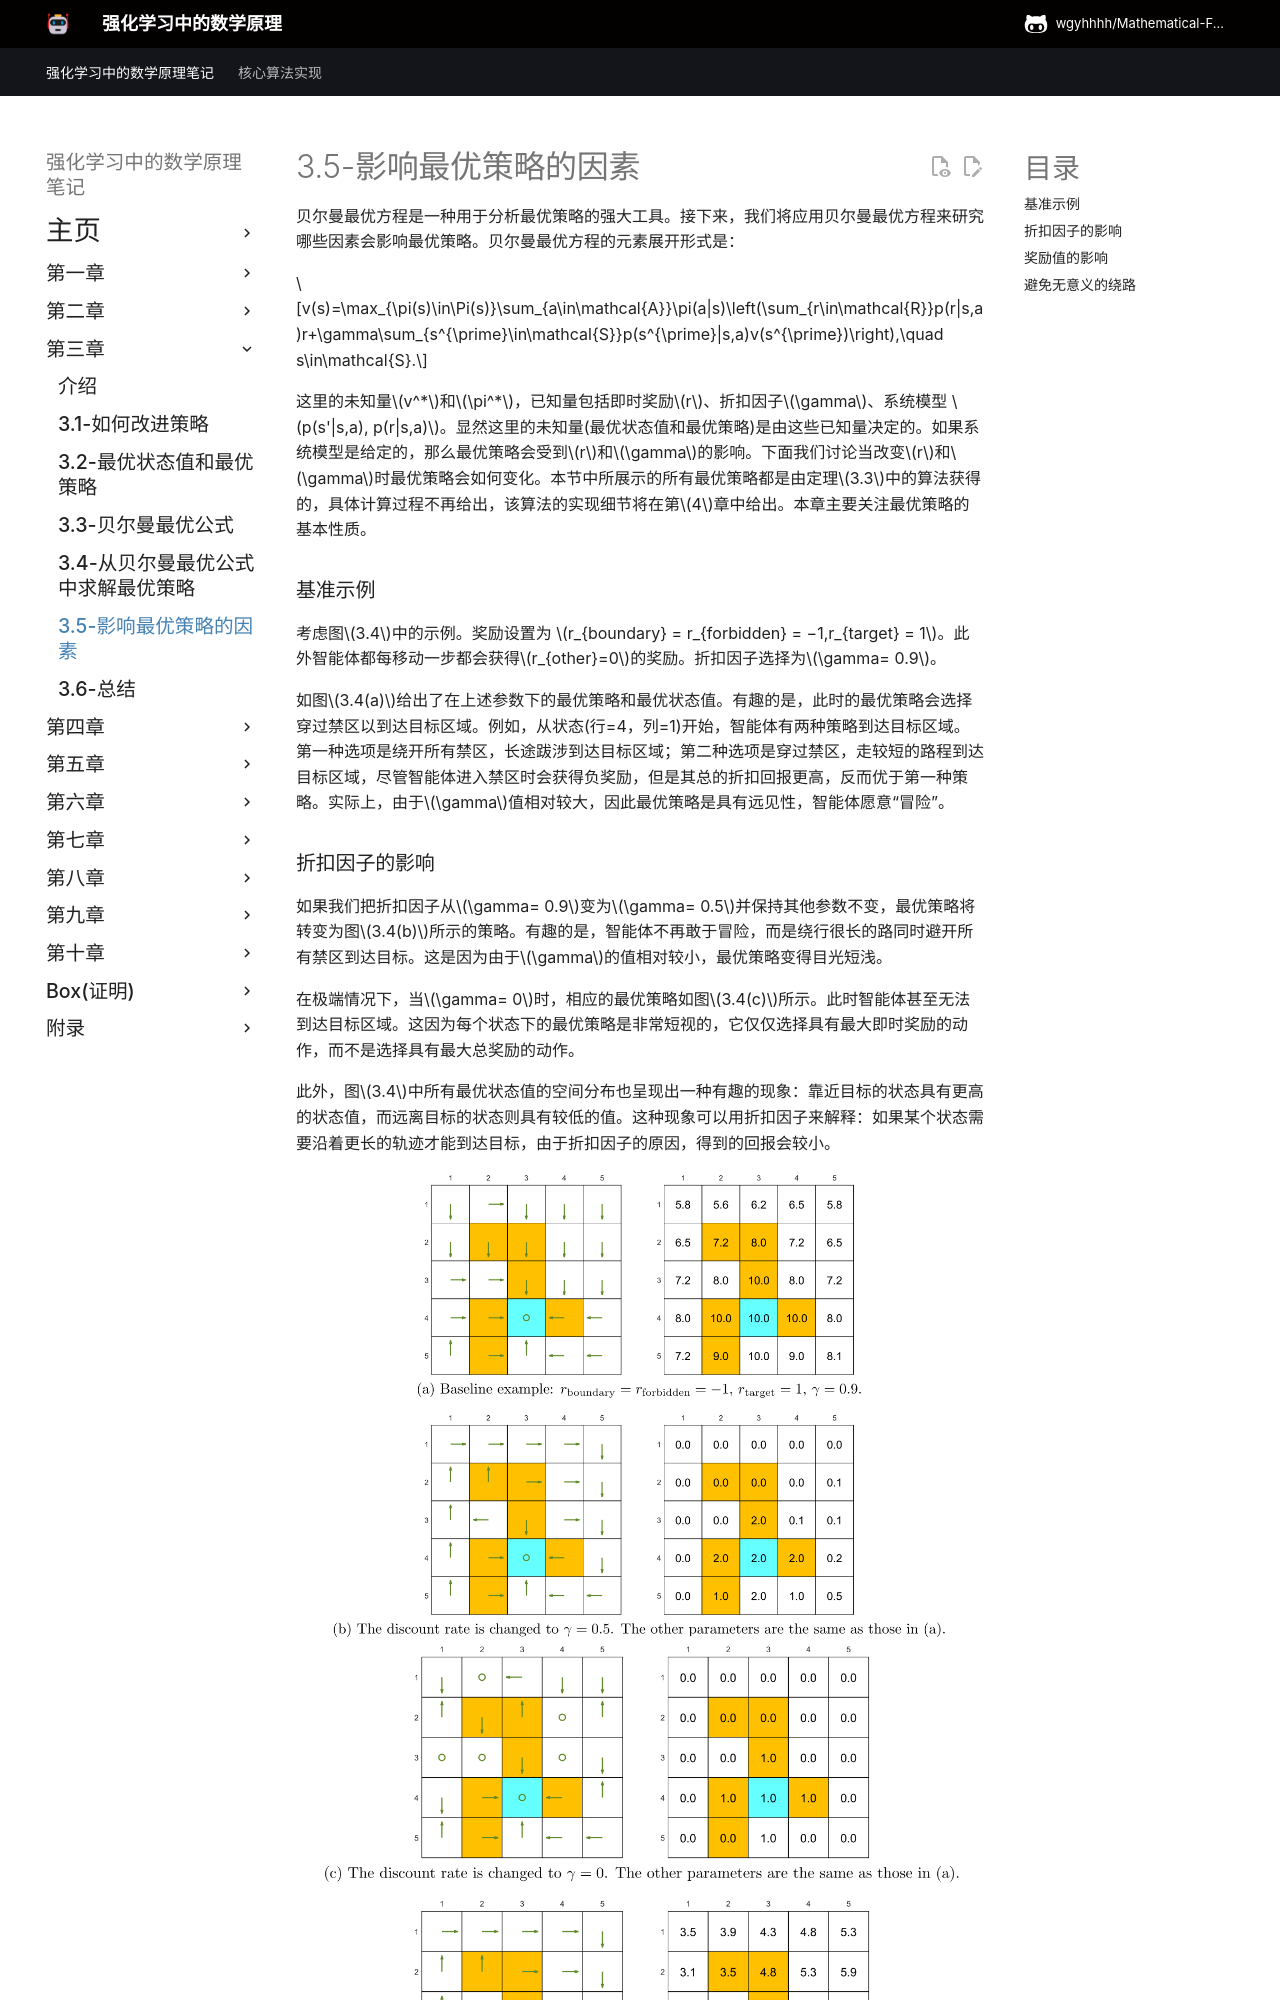

repository: wgyhhhh/Mathematical-Foundations-of-Reinforcement-Learning-Notes · page: Chapter-3/3-5/index.html · generator: mkdocs

## 3.5 影响最优政策的因素

BOE是一种用于分析最优策略的强大工具。接下来，我们将应用BOE来研究哪些因素会影响最优策略。通过观察BOE的逐元素表达式，可以很容易地回答这个问题：

$$v(s)=\max_{\pi(s)\in\Pi(s)}\sum_{a\in\mathcal{A}}\pi(a|s)\left(\sum_{r\in\mathcal{R}}p(r|s,a)r+\gamma\sum_{s^{\prime}\in\mathcal{S}}p(s^{\prime}|s,a)v(s^{\prime})\right),\quad s\in\mathcal{S}.$$

最优状态值和最优策略由以下参数决定：1)即时奖励$r$, 2)折现率$\gamma$，以及3) 系统模型 $p(s'|s,a), p(r|s,a)$。在系统模型固定的情况下，我们接下来讨论当$r$和$\gamma$的值发生变化时，最优策略如何变化。本节中所展示的所有最优策略均可通过定理$3.3$中的算法获得。该算法的实现细节将在第$4$章中给出。本章主要关注最优策略的基本性质。

### 一个基线例子

考虑图$3.4$中的示例。奖励设置为 $r_{boundary} = r_{forbidden} = −1,r_{target} = 1$。此外，对于每一步移动，智能体都会获得$r_{other}=0$的奖励。折现率选择为$\gamma= 0.9$。

在上述参数下，最优策略和最优状态值如图$3.4(a)$所示。有趣的是，智能体并不惧怕穿过禁区以到达目标区域。更具体地说，从状态(行=4，列=1)开始，智能体有两种到达目标区域的选项。第一种选项是避开所有禁区，长途跋涉到达目标区域；第二种选项是穿过禁区。尽管智能体进入禁区时会获得负奖励，但第二种路径的累积奖励却大于第一种路径。因此，由于$\gamma$值相对较大，最优策略具有远见性。

### 折现率的影响

如果我们把折现率从$\gamma= 0.9$改为$\gamma= 0.5$，并保持其他参数不变，最优策略将变为图$3.4(b)$所示的策略。有趣的是，智能体不再敢冒险，而是宁愿走很长的路到达目标，同时避开所有禁区。这是因为由于$\gamma$的值相对较小，最优策略变得目光短浅。

 ![](../img/03/3.png)
 ![](../img/03/4.png)
 > 图$3.4$: 给定不同参数值时的最优策略和最优状态值。

在极端情况下，当$\gamma= 0$时，相应的最优策略如图$3.4(c)$所示。在这种情况下，智能体无法到达目标区域。这因为每个状态下的最优策略是非常短视的，它仅仅选择具有最大即时奖励的动作，而不是选择具有最大总奖励的动作。

此外，状态值的空间分布呈现出一种有趣的模式：靠近目标的状态具有较大的状态值，而远离目标的状态则具有较小的状态值。这种模式在图$3.4$所示的所有示例中都可以观察到。这种现象可以用折现率来解释：如果一个状态需要沿着更长的轨迹才能到达目标，则由于折现率的作用，其状态值会较小。
